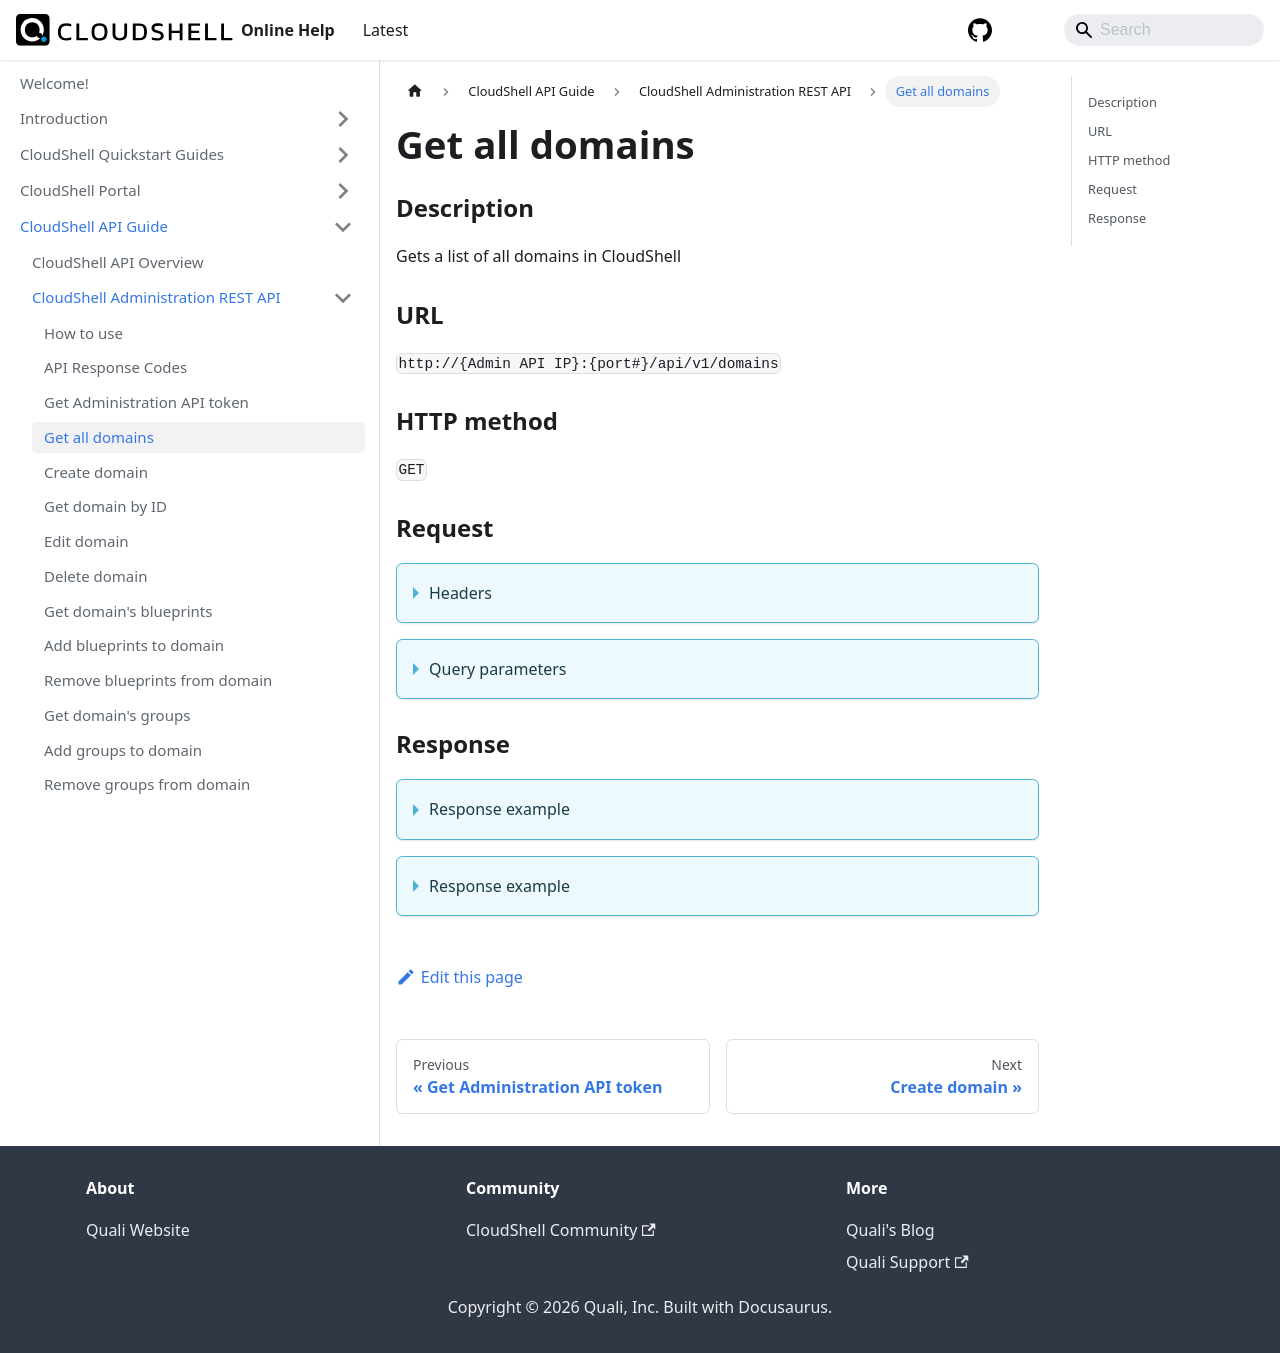

repository: QualiSystems/cloudshell-help · page: api-guide/cs-admin-rest-api/get-all-domains.html · generator: docusaurus

---
sidebar_position: 3
---

# Get all domains

### Description

Gets a list of all domains in CloudShell

### URL

`http://{Admin API IP}:{port#}/api/v1/domains`

### HTTP method

`GET`

### Request

<details>
<summary>Headers</summary>

Example header format:

`Authorization: Basic <authorization token returned from the login method>`

`Content-Type: application/json`
</details>

<details>
<summary>Query parameters</summary>

| Parameter | Description/Comments |
| --- | --- |
| paginationProperties.limit | (integer) Number of results to return per page. Can retrieve up to 250 results per page. Default if unspecified: 50. Optional. <br/> Default value : 50|
| paginationProperties.sort-by | (string) Field to use to sort the results. <br/> |
| paginationProperties.sort-order | (integer) 1 for ascending, -1 for descending. Defaults to ascending. Optional. <br/> Default value : 1 |
| paginationProperties.cursor | (string) When paging, the response will include a cursor field. Use the cursor to get next set of results. Optional. |
| paginationProperties.filter | (string) String to use to filter for domains containing this string. For example: "lab" would return lab1, testlab, olabo. Optional. |
</details>

### Response

<details>
<summary>Response example</summary>

```javascript
{
    "Domains": [
        {
            "Id": "5c966733-c496-486d-8b1a-963c13e9a103",
            "Archived": false,
            "EndTime": null,
            "LicensePoolId": null,
            "Description": "New York team's domain",
            "Name": "New York"
        },
        {
            "Id": "8cd12c8d-6d40-4dfd-89da-a8d8dde00575",
            "Archived": false,
            "EndTime": null,
            "LicensePoolId": null,
            "Description": "San Francisco team's domain",
            "Name": "San Fran"
        },
        {
            "Id": "dbaf480c-09f7-46d3-a2e2-e35d3e374a16",
            "Archived": false,
            "EndTime": null,
            "LicensePoolId": null,
            "Description": "Global domain",
            "Name": "Global"
        }
    ],
    "Cursor": null
}
```
</details>

<details>
<summary>Response example</summary>

```javascript
200 OK
```
</details>
